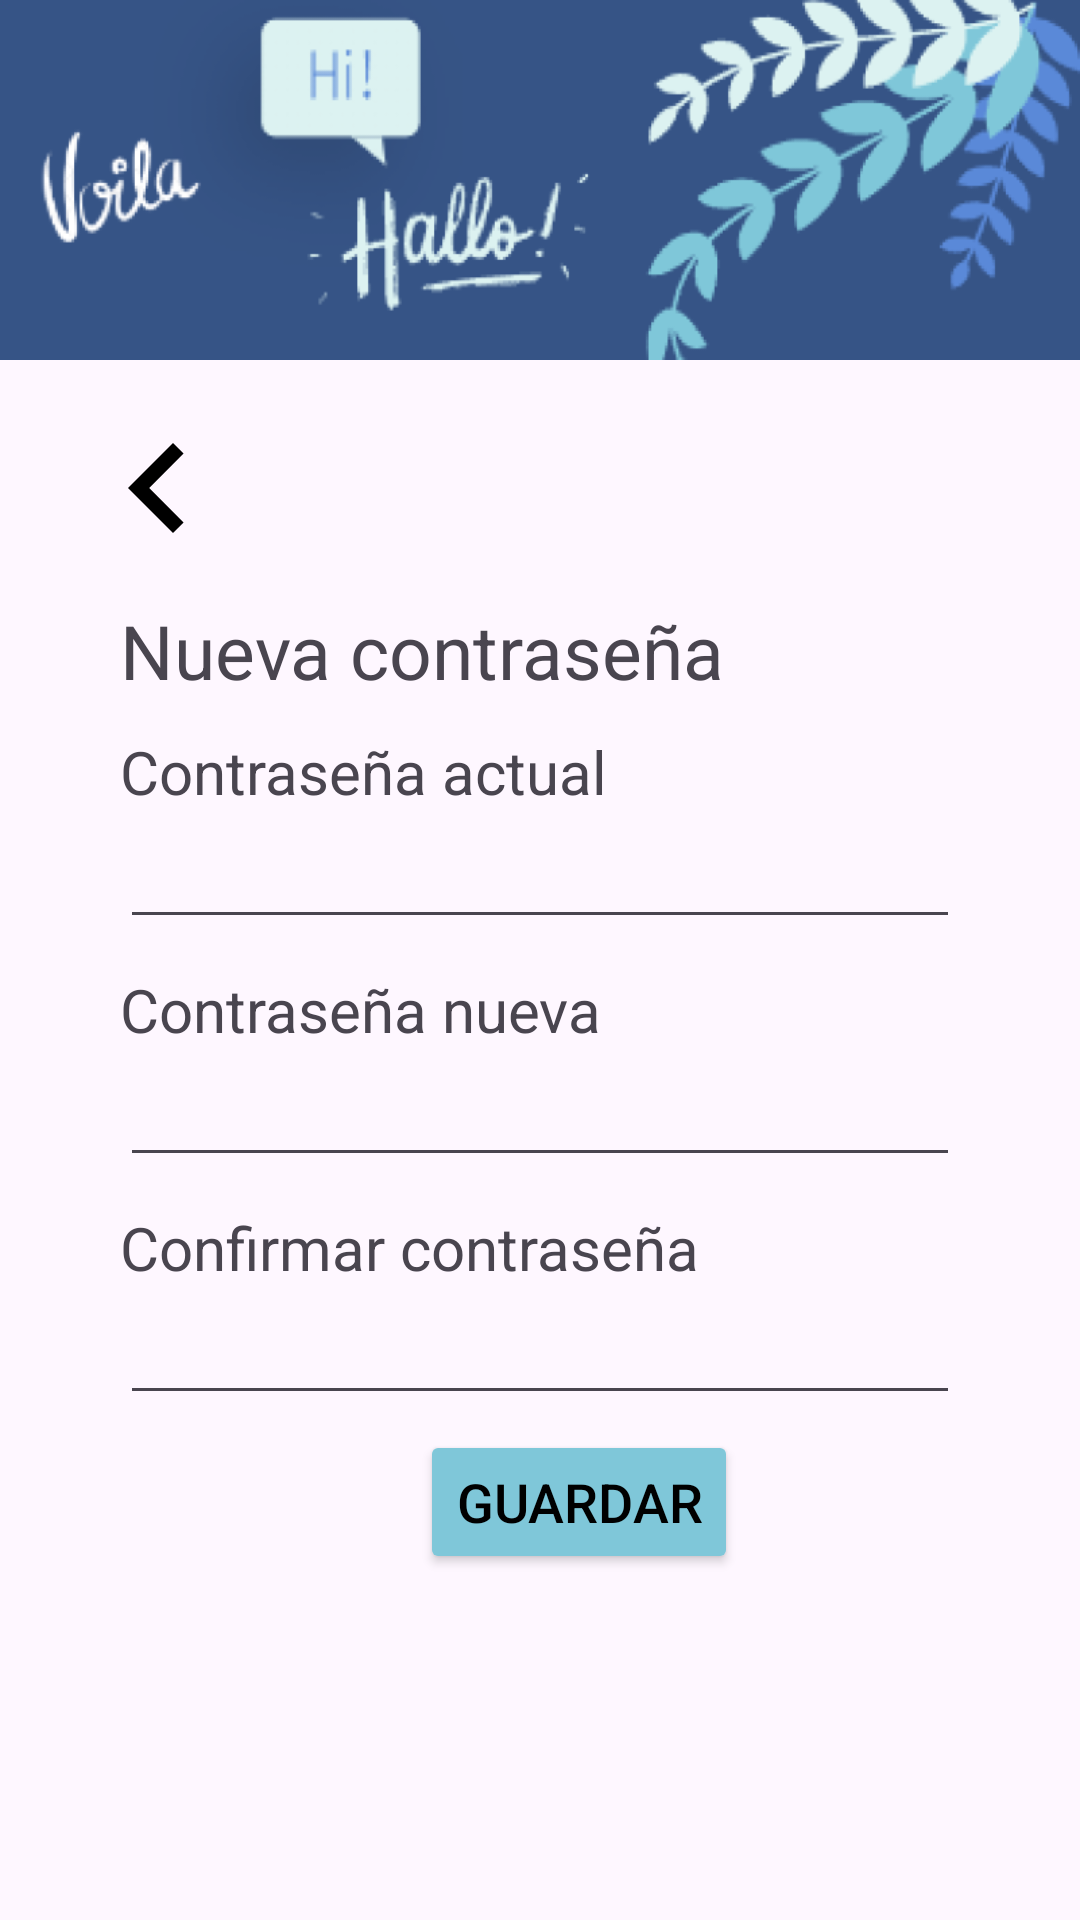

Here is an Android app screen rendered from its layout file. Give the layout XML and the strings, colors and styles it references.
<!-- AndroidManifest.xml: application theme Theme.LanGroup -->
<!-- res/layout/fragment_recuperar_contrasenia.xml -->
<?xml version="1.0" encoding="utf-8"?>
<layout xmlns:android="http://schemas.android.com/apk/res/android"
    xmlns:tools="http://schemas.android.com/tools">

    <data>

    </data>

    <ScrollView
        android:layout_width="match_parent"
        android:layout_height="match_parent"
        android:orientation="vertical"
        tools:context=".RecuperarContraseniaFragment">

        
        <LinearLayout
            android:layout_width="match_parent"
            android:layout_height="match_parent"
            android:orientation="vertical"
            >

            <View
                android:id="@+id/view_imagen"
                android:layout_width="match_parent"
                android:layout_height="120dp"
                android:background="@drawable/header_langroup"
                />

            <ImageButton
                android:id="@+id/button_regresar"
                android:layout_width="65dp"
                android:layout_height="65dp"
                android:src="@drawable/chevron_left"
                android:layout_marginTop="10dp"
                android:layout_marginStart="20dp"
                android:background="@color/transparente"
                />

            <TextView
                android:id="@+id/txt_nueva_contrasenia"
                android:layout_width="wrap_content"
                android:layout_height="wrap_content"
                android:text="Nueva contraseña"
                android:textSize="25dp"
                android:layout_marginTop="5dp"
                android:layout_marginLeft="40dp"
                />

            <TextView
                android:id="@+id/txt_contrasenia_actual"
                android:layout_width="wrap_content"
                android:layout_height="wrap_content"
                android:text="Contraseña actual"
                android:textSize="20dp"
                android:layout_marginTop="10dp"
                android:layout_marginLeft="40dp"
                />

            <EditText
                android:id="@+id/edit_text_contrasenia_actual"
                android:layout_width="match_parent"
                android:layout_height="wrap_content"
                android:layout_marginTop="1dp"
                android:layout_marginLeft="40dp"
                android:layout_marginRight="40dp"
                android:textSize="18dp"
                android:inputType="textPassword"
                />

            <TextView
                android:id="@+id/txt_contasenia_nueva"
                android:layout_width="wrap_content"
                android:layout_height="wrap_content"
                android:text="Contraseña nueva"
                android:textSize="20dp"
                android:layout_marginTop="10dp"
                android:layout_marginLeft="40dp"
                />

            <EditText
                android:id="@+id/edit_text_contrasenia_nueva"
                android:layout_width="match_parent"
                android:layout_height="wrap_content"
                android:layout_marginTop="1dp"
                android:layout_marginLeft="40dp"
                android:layout_marginRight="40dp"
                android:textSize="18dp"
                android:inputType="textPassword"
                />

            <TextView
                android:id="@+id/txt_confirmar_contrasenia"
                android:layout_width="wrap_content"
                android:layout_height="wrap_content"
                android:text="Confirmar contraseña"
                android:textSize="20dp"
                android:layout_marginTop="10dp"
                android:layout_marginLeft="40dp"
                />

            <EditText
                android:id="@+id/edit_text_confirmar_contrasenia"
                android:layout_width="match_parent"
                android:layout_height="wrap_content"
                android:layout_marginTop="1dp"
                android:layout_marginLeft="40dp"
                android:layout_marginRight="40dp"
                android:textSize="18dp"
                android:inputType="textPassword"
                />

            <Button
                android:id="@+id/button_guardar"
                android:layout_width="wrap_content"
                android:layout_height="wrap_content"
                android:text="Guardar"
                android:textSize="18dp"
                android:layout_marginTop="5dp"
                android:layout_marginLeft="140dp"
                android:textColor="@color/black"
                android:backgroundTint="@color/azul3"

                />

        </LinearLayout>
    </ScrollView>
</layout>
<!-- resources referenced by this layout -->
<resources>
  <color name="azul3">#7FC7D9</color>
  <color name="black">#FF000000</color>
  <color name="transparente">#00FFFFFF</color>
  <!-- drawable chevron_left (drawable) -->
  <vector android:height="60dp" android:tint="#000000"
      android:viewportHeight="24" android:viewportWidth="24"
      android:width="60dp" xmlns:android="http://schemas.android.com/apk/res/android">
      <path android:fillColor="@android:color/white" android:pathData="M15.41,7.41L14,6l-6,6 6,6 1.41,-1.41L10.83,12z"/>
  </vector>
  <!-- drawable header_langroup: jpeg bitmap (drawable, 55700 bytes) -->
  <style name="Theme.LanGroup" parent="Base.Theme.LanGroup" />
  <style name="Base.Theme.LanGroup" parent="Theme.Material3.DayNight.NoActionBar">
          
          
      </style>
</resources>
